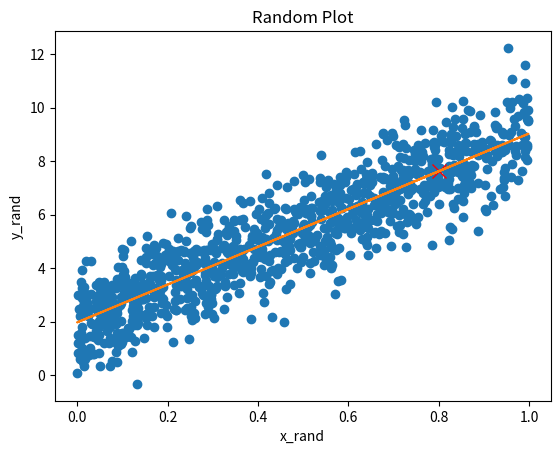

Reproduce this figure in Python.
# A simple linear regression program for approximating a linear equation

import numpy as np
import matplotlib.pyplot as plt

# Generate random data that follows the equation y = 2 + 7x
X_1 = np.random.rand(1000, 1)
Y_1 = 2 + 7*X_1+np.random.randn(1000, 1)


# add x0 = 1 to X vector to create y intercept
# use the normal equation [ theta = inv(X.T•X)•X.T•Y] to minimise error
def lin_reg(x,y):
    X_V = np.c_[np.ones((1000, 1)), x]
    args = np.linalg.inv(X_V.T.dot(X_V)).dot(X_V.T).dot(Y_1)
    return list(args.T)

# predictive function
def equate(args,xval):
    xval = np.matrix(xval)
    val_vec = np.tile(args,(np.shape(xval)[0],1))
    yvet = np.sum(np.array(xval)* np.array(val_vec),axis = 1)
    return yvet

# predict on value
xv = [1,0.8]
yv = equate(lin_reg(X_1,Y_1),xv)
plt.scatter(X_1,Y_1)
plt.xlabel("x_rand")
plt.ylabel("y_rand")
plt.title("Random Plot")
plt.plot(0.8, yv, marker="x", markersize=10, markeredgecolor="red")

X_V = np.c_[np.ones((1000, 1)), X_1]

ypredictions = equate(lin_reg(X_1,Y_1),X_V)
plt.plot(X_1,ypredictions)
plt.show()









